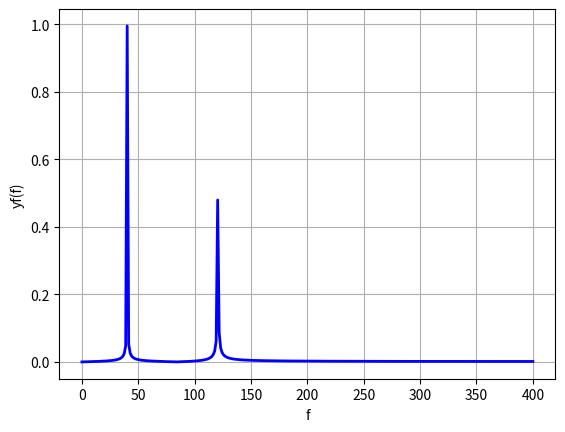

Here is the Python script that generated this plot:
#--------------------------------
#   CH_14_7_EX_1_Fftpack_Fft.py   
#--------------------------------
import numpy as np
import matplotlib.pyplot as plt
from scipy import fftpack
#----- 定義函數
def func(t, k1, k2):
   y = np.sin(k1 * 2.0*np.pi*t) + 0.5*np.sin(k2 * 2.0*np.pi*t)
   return y
#----- 定義樣本點
N = 600
#----- 樣本間距及樣本點
T = 1.0 / 800.0
t = np.linspace(0.0, N*T, N)
k1 = 40.
k2 = 120.
#----- 執行fft
yt = func(t, k1, k2)
yf = fftpack.fft(yt)
f = np.linspace(0.0, 1.0/(2.0*T), N//2)
#----- 繪圖
fig1 = plt.figure(1)
plt.plot(f, 2.0/N * np.abs(yf[0:N//2]), 'b-', lw = 2)
plt.xlabel('f')
plt.ylabel('yf(f)')
plt.grid()
plt.savefig('CH_14_7_EX_1_Fftpack_Fft.png')
plt.show()

























































	


